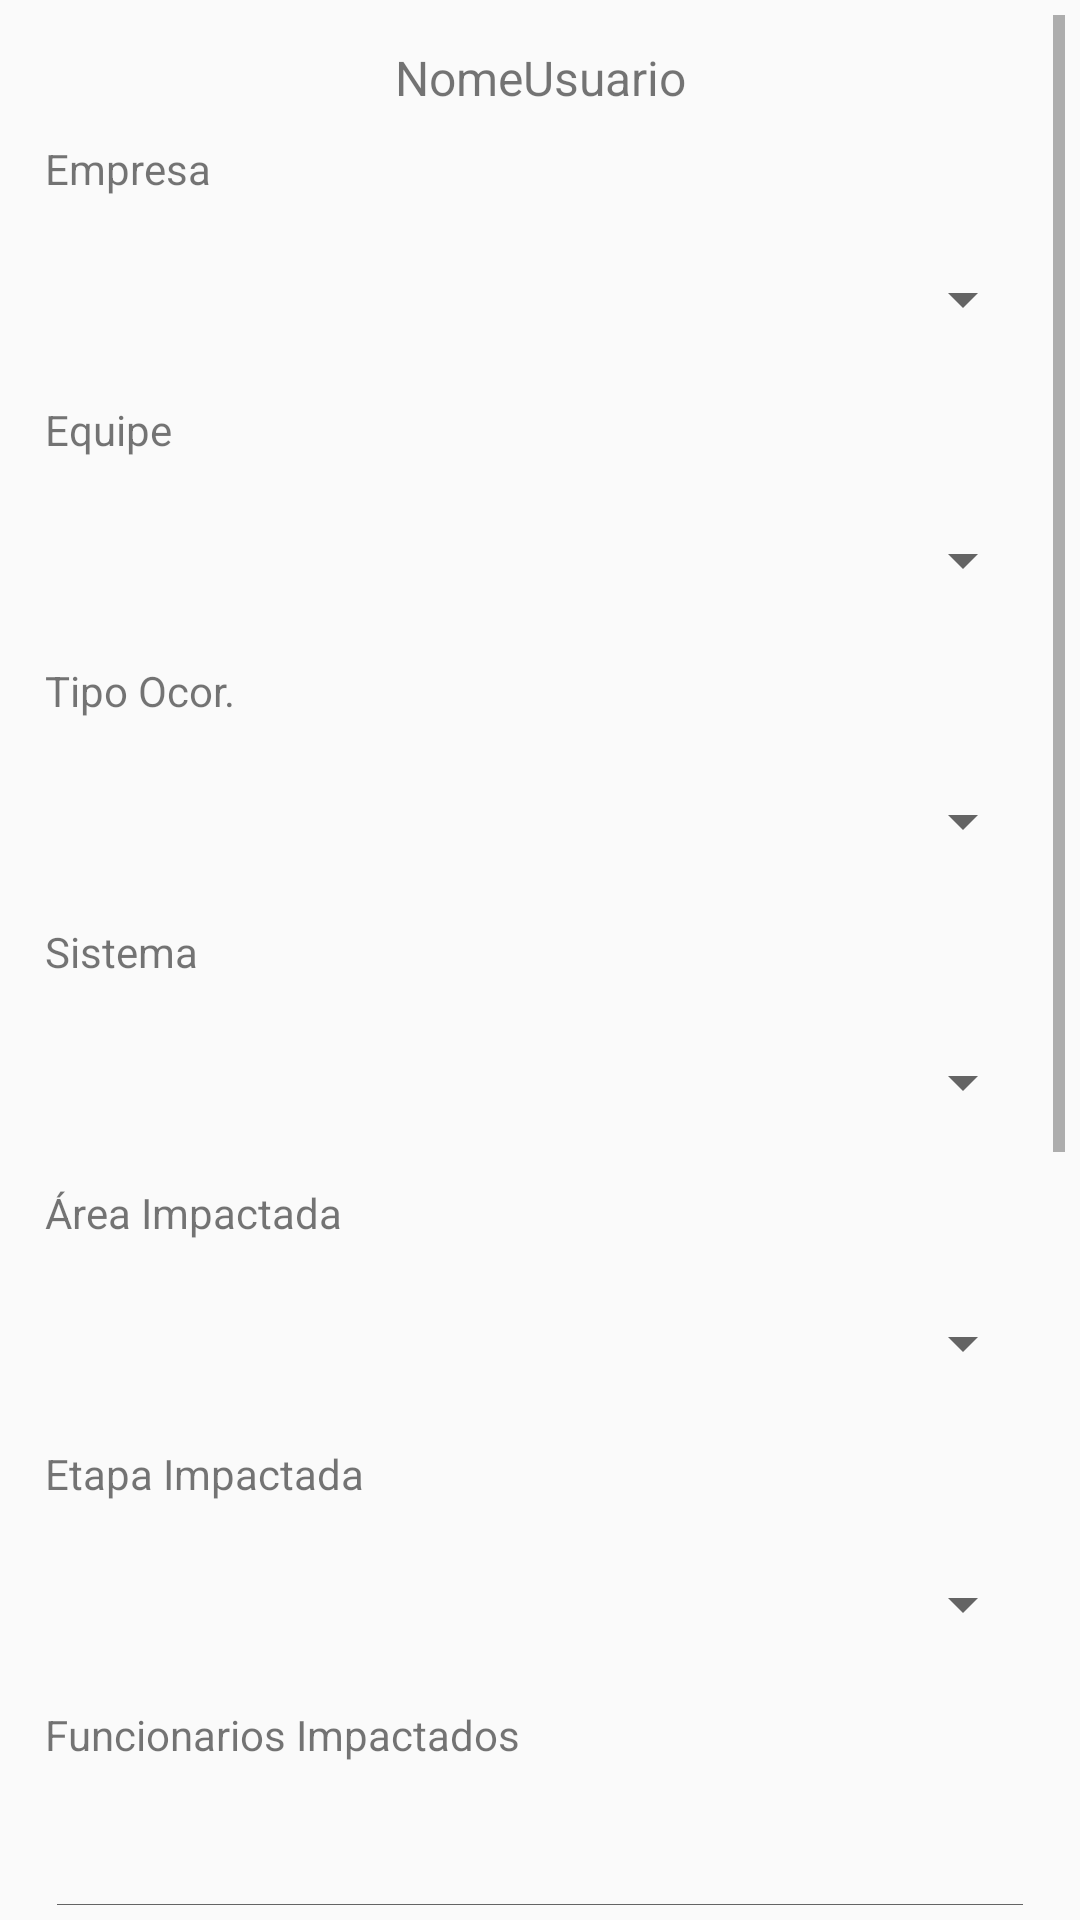

This screen was rendered from an Android layout file. Write that file and the resources it references.
<!-- AndroidManifest.xml: application theme Theme.Ocorrencias -->
<!-- res/layout/fragment_new.xml -->
<?xml version="1.0" encoding="utf-8"?>
<RelativeLayout xmlns:android="http://schemas.android.com/apk/res/android"
    xmlns:app="http://schemas.android.com/apk/res-auto"
    xmlns:tools="http://schemas.android.com/tools"
    android:layout_width="match_parent"
    android:layout_height="fill_parent"
    android:layout_margin="5dp"
    android:gravity="center_horizontal"
    android:orientation="vertical">

    <ScrollView
        android:layout_width="match_parent"
        android:layout_height="match_parent"
        android:layout_margin="5dp">

        <LinearLayout
            android:layout_width="match_parent"
            android:layout_height="wrap_content"
            android:layout_margin="5dp"
            android:orientation="vertical">

            <TextView
                android:id="@+id/tvUsuarioNome"
                android:layout_width="match_parent"
                android:layout_height="wrap_content"
                android:layout_margin="5dp"
                android:text="NomeUsuario"
                android:textAlignment="center"
                android:textSize="16sp"
                tools:layout_editor_absoluteY="16dp" />

            <TextView
                android:id="@+id/tvEmpresa"
                android:layout_width="match_parent"
                android:layout_height="wrap_content"
                android:layout_margin="5dp"
                android:text="Empresa"
                app:layout_constraintEnd_toStartOf="@+id/spEmpresa"
                app:layout_constraintStart_toStartOf="parent"
                app:layout_constraintTop_toBottomOf="@+id/tvUsuarioNome" />

            <Spinner
                android:id="@+id/spEmpresa"
                android:layout_width="match_parent"
                android:layout_height="wrap_content"
                android:layout_margin="5dp"
                android:minHeight="48dp"
                app:layout_constraintEnd_toEndOf="parent"
                app:layout_constraintTop_toBottomOf="@+id/tvUsuarioNome" />

            <TextView
                android:id="@+id/tvEquipe"
                android:layout_width="match_parent"
                android:layout_height="wrap_content"
                android:layout_margin="5dp"
                android:text="Equipe"
                app:layout_constraintStart_toStartOf="@+id/tvEmpresa"
                app:layout_constraintTop_toTopOf="@+id/spEquipe" />

            <Spinner
                android:id="@+id/spEquipe"
                android:layout_width="match_parent"
                android:layout_height="wrap_content"
                android:layout_margin="5dp"
                android:minHeight="48dp"
                app:layout_constraintEnd_toEndOf="parent"
                app:layout_constraintTop_toBottomOf="@+id/spEmpresa" />

            <TextView
                android:id="@+id/tvTipoOcorrencia"
                android:layout_width="match_parent"
                android:layout_height="wrap_content"
                android:layout_margin="5dp"
                android:text="Tipo Ocor."
                app:layout_constraintStart_toStartOf="@+id/tvStatus"
                app:layout_constraintTop_toTopOf="@+id/spTipoOcorrencia" />

            <Spinner
                android:id="@+id/spTipoOcorrencia"
                android:layout_width="match_parent"
                android:layout_height="wrap_content"
                android:layout_margin="5dp"
                android:minHeight="48dp"
                app:layout_constraintEnd_toEndOf="parent"
                app:layout_constraintTop_toBottomOf="@+id/spStatus" />

            <TextView
                android:id="@+id/tvSistema"
                android:layout_width="match_parent"
                android:layout_height="wrap_content"
                android:layout_margin="5dp"
                android:text="Sistema"
                app:layout_constraintStart_toStartOf="@+id/tvTipoOcorrencia"
                app:layout_constraintTop_toTopOf="@+id/spSistema" />

            <Spinner
                android:id="@+id/spSistema"
                android:layout_width="match_parent"
                android:layout_height="wrap_content"
                android:layout_margin="5dp"
                android:minHeight="48dp"
                app:layout_constraintEnd_toEndOf="parent"
                app:layout_constraintTop_toBottomOf="@+id/spTipoOcorrencia" />

            <TextView
                android:id="@+id/tvAreaImpactada"
                android:layout_width="match_parent"
                android:layout_height="wrap_content"
                android:layout_margin="5dp"
                android:text="Área Impactada"
                app:layout_constraintStart_toStartOf="@+id/tvSistema"
                app:layout_constraintTop_toTopOf="@+id/spAreaImpactada" />

            <Spinner
                android:id="@+id/spAreaImpactada"
                android:layout_width="match_parent"
                android:layout_height="wrap_content"
                android:layout_margin="5dp"
                android:minHeight="48dp"
                app:layout_constraintEnd_toEndOf="parent"
                app:layout_constraintTop_toBottomOf="@+id/spSistema" />

            <TextView
                android:id="@+id/tvEtapaImpactada"
                android:layout_width="match_parent"
                android:layout_height="wrap_content"
                android:layout_margin="5dp"
                android:text="Etapa Impactada"
                app:layout_constraintStart_toStartOf="@+id/tvAreaImpactada"
                app:layout_constraintTop_toTopOf="@+id/spEtapaImpactada" />

            <Spinner
                android:id="@+id/spEtapaImpactada"
                android:layout_width="match_parent"
                android:layout_height="wrap_content"
                android:layout_margin="5dp"
                android:minHeight="48dp"
                app:layout_constraintEnd_toEndOf="parent"
                app:layout_constraintTop_toBottomOf="@+id/spAreaImpactada" />

            <TextView
                android:id="@+id/tvFuncionarios"
                android:layout_width="match_parent"
                android:layout_height="wrap_content"
                android:layout_margin="5dp"
                android:text="Funcionarios Impactados"
                app:layout_constraintStart_toStartOf="@+id/tvEtapaImpactada"
                app:layout_constraintTop_toTopOf="@+id/edFuncionarios" />

            <EditText
                android:id="@+id/edFuncionarios"
                android:layout_width="match_parent"
                android:layout_height="46dp"
                android:layout_margin="5dp"
                android:layout_marginTop="10dp"
                android:ems="10"
                android:inputType="text"
                app:layout_constraintStart_toStartOf="@+id/spSistema"
                app:layout_constraintTop_toBottomOf="@+id/edObservacoes" />

            <TextView
                android:id="@+id/tvCasosImpactados"
                android:layout_width="match_parent"
                android:layout_height="wrap_content"
                android:layout_margin="5dp"
                android:layout_marginEnd="10dp"
                android:text="Casos Impactados"
                app:layout_constraintEnd_toStartOf="@+id/edCasos"
                app:layout_constraintTop_toTopOf="@+id/edCasos" />

            <EditText
                android:id="@+id/edCasos"
                android:layout_width="match_parent"
                android:layout_height="46dp"
                android:layout_margin="5dp"
                android:layout_marginTop="10dp"
                android:ems="10"
                android:inputType="text"
                app:layout_constraintEnd_toEndOf="@+id/spSistema"
                app:layout_constraintTop_toBottomOf="@+id/edObservacoes" />

            <EditText
                android:id="@+id/edCanalSuporte"
                android:layout_width="match_parent"
                android:layout_height="48dp"
                android:layout_margin="5dp"
                android:layout_marginTop="10dp"
                android:ems="10"
                android:gravity="start|top"
                android:hint="Canal Suporte"
                android:inputType="textShortMessage|textMultiLine"
                app:layout_constraintTop_toBottomOf="@+id/edFuncionarios"
                tools:layout_editor_absoluteX="29dp" />

            <EditText
                android:id="@+id/edProtocolo"
                android:layout_width="match_parent"
                android:layout_height="48dp"
                android:layout_margin="5dp"
                android:layout_marginTop="10dp"
                android:ems="10"
                android:gravity="start|top"
                android:hint="Protocolo"
                android:inputType="textShortMessage|textMultiLine"
                app:layout_constraintTop_toBottomOf="@+id/edCanalSuporte"
                tools:layout_editor_absoluteX="29dp" />

            <EditText
                android:id="@+id/edObservacoes"
                android:layout_width="match_parent"
                android:layout_height="48dp"
                android:layout_margin="5dp"
                android:layout_marginTop="10dp"
                android:ems="10"
                android:gravity="start|top"
                android:hint="Observações"
                android:inputType="textLongMessage|textMultiLine"
                app:layout_constraintTop_toBottomOf="@+id/spSistema"
                tools:layout_editor_absoluteX="29dp" />

            <TextView
                android:id="@+id/tvStatus"
                android:layout_width="match_parent"
                android:layout_height="wrap_content"
                android:layout_margin="5dp"
                android:text="Status"
                app:layout_constraintStart_toStartOf="@+id/tvEquipe"
                app:layout_constraintTop_toTopOf="@+id/spStatus" />

            <Spinner
                android:id="@+id/spStatus"
                android:layout_width="match_parent"
                android:layout_height="wrap_content"
                android:layout_margin="5dp"
                android:minHeight="48dp"
                app:layout_constraintEnd_toEndOf="parent"
                app:layout_constraintTop_toBottomOf="@+id/spEquipe" />

            <Button
                android:id="@+id/btGravar"
                android:layout_width="match_parent"
                android:layout_height="wrap_content"
                android:layout_margin="5dp"
                android:layout_marginTop="10dp"
                android:layout_marginBottom="16dp"
                android:text="GRAVAR"
                app:layout_constraintBottom_toBottomOf="parent"
                app:layout_constraintEnd_toEndOf="parent"
                app:layout_constraintHorizontal_bias="0.498"
                app:layout_constraintStart_toStartOf="parent"
                app:layout_constraintTop_toBottomOf="@+id/edProtocolo" />

        </LinearLayout>
    </ScrollView>
</RelativeLayout>
<!-- resources referenced by this layout -->
<resources>
  <style name="Theme.Ocorrencias" parent="Theme.AppCompat.Light.DarkActionBar">
          
          <item name="colorPrimary">@color/purple_500</item>
          <item name="colorPrimaryDark">@color/purple_700</item>
          <item name="colorAccent">@color/teal_200</item>
          
      </style>
  <!-- not gathered from this repository: default colours our renderer supplied (Android Studio template values) -->
  <color name="purple_500">#FF6200EE</color>
  <color name="purple_700">#FF3700B3</color>
  <color name="teal_200">#FF03DAC5</color>
</resources>
